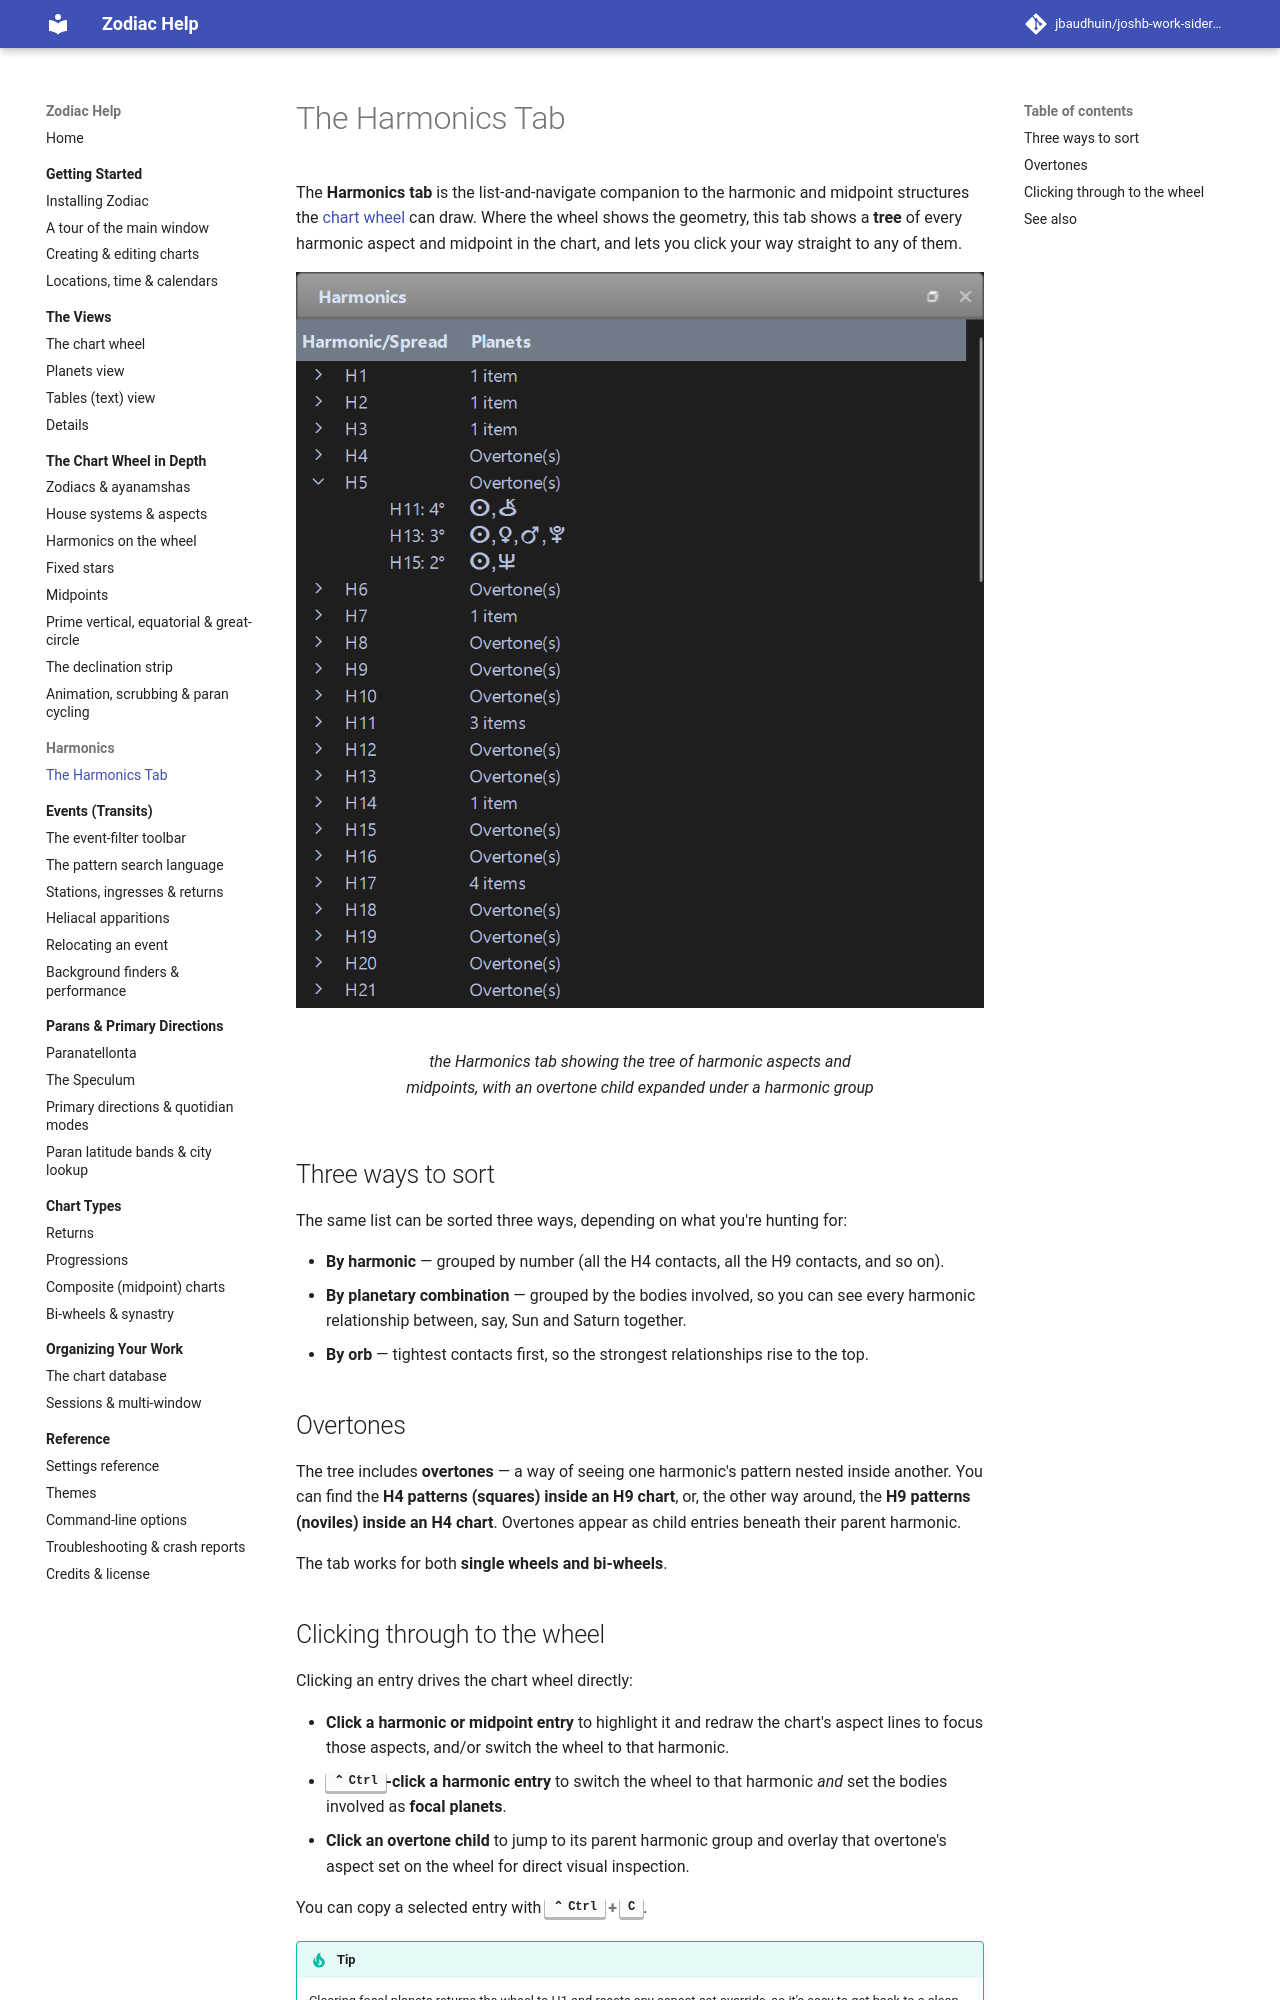

repository: jbaudhuin/joshb-work-sidereal · page: chart-wheel/harmonics-tab.html · generator: mkdocs

# The Harmonics Tab

The **Harmonics tab** is the list-and-navigate companion to the harmonic and midpoint
structures the [chart wheel](harmonics.md) can draw. Where the wheel shows the geometry,
this tab shows a **tree** of every harmonic aspect and midpoint in the chart, and lets
you click your way straight to any of them.

<figure markdown="span">
  ![the Harmonics tab showing the tree of harmonic aspects and midpoints, with an overtone child expanded under a harmonic group](../assets/img/chart-wheel-harmonics-tab-1.png){ loading=lazy }
  <figcaption>the Harmonics tab showing the tree of harmonic aspects and midpoints, with an overtone child expanded under a harmonic group</figcaption>
</figure>

## Three ways to sort

The same list can be sorted three ways, depending on what you're hunting for:

- **By harmonic** — grouped by number (all the H4 contacts, all the H9 contacts, and so
    on).
- **By planetary combination** — grouped by the bodies involved, so you can see every
    harmonic relationship between, say, Sun and Saturn together.
- **By orb** — tightest contacts first, so the strongest relationships rise to the top.

## Overtones

The tree includes **overtones** — a way of seeing one harmonic's pattern nested inside
another. You can find the **H4 patterns (squares) inside an H9 chart**, or, the other way
around, the **H9 patterns (noviles) inside an H4 chart**. Overtones appear as child
entries beneath their parent harmonic.

The tab works for both **single wheels and bi-wheels**.
